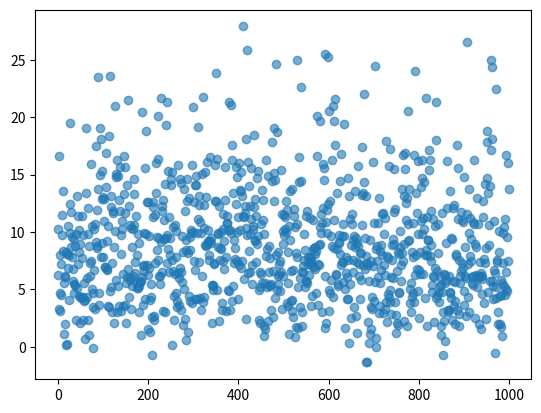

This figure's Python source:
#!/usr/bin/env python3

import numpy as np
import matplotlib.pyplot as plt

SNR = [
    6.27,
    10.31,
    16.62,
    3.33,
    4.73,
    3.11,
    8.01,
    7.21,
    4.54,
    9.76,
    11.52,
    13.54,
    8.38,
    1.13,
    5.54,
    6.10,
    2.02,
    6.15,
    8.23,
    0.18,
    0.27,
    8.06,
    6.85,
    10.53,
    8.04,
    4.08,
    12.47,
    19.54,
    9.92,
    8.71,
    11.71,
    7.83,
    9.55,
    5.77,
    6.81,
    4.70,
    5.45,
    9.38,
    8.75,
    5.42,
    2.35,
    9.86,
    13.14,
    5.10,
    7.22,
    11.44,
    10.19,
    8.24,
    4.44,
    2.07,
    8.98,
    4.37,
    4.23,
    7.73,
    11.41,
    9.78,
    2.33,
    4.34,
    5.58,
    4.02,
    4.10,
    0.68,
    19.05,
    13.37,
    4.38,
    5.99,
    12.14,
    9.84,
    2.38,
    1.02,
    8.80,
    7.28,
    6.17,
    7.46,
    15.93,
    10.54,
    5.00,
    4.68,
    3.50,
    -0.14,
    10.28,
    6.66,
    10.67,
    3.30,
    9.17,
    17.46,
    8.75,
    11.94,
    8.64,
    13.73,
    23.53,
    4.69,
    3.63,
    19.04,
    14.95,
    7.82,
    18.13,
    15.35,
    12.92,
    9.05,
    7.80,
    13.07,
    12.89,
    10.95,
    6.92,
    6.98,
    13.90,
    16.88,
    6.67,
    6.82,
    9.19,
    10.55,
    3.59,
    3.48,
    18.38,
    23.58,
    4.91,
    5.21,
    12.18,
    13.14,
    7.31,
    3.06,
    11.65,
    11.86,
    8.68,
    2.08,
    21.02,
    10.08,
    14.79,
    15.06,
    5.85,
    16.32,
    3.03,
    5.31,
    14.88,
    3.58,
    12.77,
    15.66,
    11.80,
    8.08,
    3.13,
    9.72,
    10.96,
    10.25,
    3.52,
    6.39,
    16.60,
    13.30,
    3.66,
    11.69,
    15.69,
    5.55,
    2.05,
    6.08,
    14.07,
    21.47,
    6.75,
    4.34,
    12.24,
    10.63,
    6.02,
    5.81,
    3.30,
    10.36,
    5.29,
    8.74,
    10.29,
    6.19,
    14.58,
    13.33,
    10.62,
    7.38,
    6.45,
    5.65,
    11.44,
    5.11,
    7.97,
    5.10,
    9.86,
    5.33,
    9.09,
    3.03,
    5.66,
    5.69,
    5.78,
    1.07,
    6.07,
    20.43,
    7.05,
    3.67,
    7.11,
    9.88,
    6.65,
    4.21,
    15.55,
    18.80,
    9.79,
    7.15,
    12.60,
    12.59,
    6.23,
    1.58,
    6.90,
    9.62,
    4.09,
    1.33,
    5.47,
    4.32,
    -0.67,
    2.63,
    12.20,
    11.32,
    12.61,
    2.70,
    2.34,
    11.48,
    7.31,
    13.42,
    16.03,
    9.61,
    8.44,
    7.58,
    20.07,
    16.35,
    9.48,
    6.13,
    6.18,
    5.49,
    9.15,
    21.64,
    11.85,
    12.24,
    6.49,
    3.09,
    12.78,
    11.02,
    9.37,
    3.01,
    14.23,
    19.33,
    9.45,
    7.28,
    9.78,
    21.36,
    8.54,
    15.36,
    11.30,
    6.51,
    9.51,
    8.02,
    14.07,
    14.60,
    0.16,
    15.22,
    7.57,
    10.47,
    6.64,
    2.30,
    4.42,
    10.64,
    6.34,
    4.69,
    7.80,
    10.07,
    3.44,
    3.97,
    6.46,
    15.81,
    5.96,
    3.67,
    14.64,
    6.89,
    6.51,
    3.20,
    14.25,
    9.62,
    5.69,
    1.91,
    8.27,
    13.73,
    5.08,
    2.42,
    11.87,
    8.44,
    9.35,
    0.64,
    12.70,
    14.65,
    8.18,
    1.32,
    13.00,
    4.44,
    3.96,
    8.40,
    9.53,
    9.88,
    10.16,
    3.82,
    15.81,
    20.87,
    10.03,
    7.49,
    12.62,
    14.13,
    4.13,
    6.70,
    14.09,
    14.88,
    9.93,
    4.15,
    19.15,
    11.16,
    12.32,
    7.39,
    13.14,
    10.85,
    4.30,
    3.20,
    9.95,
    15.03,
    6.20,
    3.93,
    21.79,
    10.39,
    4.32,
    12.36,
    15.23,
    8.91,
    8.79,
    13.03,
    16.12,
    9.00,
    10.19,
    9.18,
    7.59,
    8.02,
    9.18,
    9.24,
    16.56,
    9.04,
    9.48,
    5.42,
    2.11,
    5.31,
    4.99,
    5.40,
    7.31,
    7.22,
    15.80,
    12.74,
    12.74,
    23.90,
    16.40,
    4.99,
    9.95,
    9.86,
    8.68,
    2.25,
    12.29,
    8.57,
    7.53,
    10.02,
    8.52,
    3.85,
    3.24,
    7.50,
    10.31,
    11.54,
    9.25,
    6.75,
    12.79,
    15.65,
    7.83,
    3.15,
    10.82,
    11.38,
    10.79,
    4.95,
    10.15,
    21.33,
    4.87,
    3.24,
    10.18,
    21.06,
    9.91,
    3.96,
    16.25,
    17.57,
    5.26,
    13.44,
    9.31,
    7.29,
    8.57,
    7.66,
    15.66,
    12.46,
    7.45,
    10.01,
    14.77,
    11.29,
    4.13,
    7.13,
    16.01,
    13.66,
    10.17,
    6.91,
    15.27,
    13.59,
    7.44,
    13.11,
    11.41,
    27.91,
    11.29,
    5.89,
    12.23,
    11.64,
    10.36,
    2.40,
    18.09,
    25.83,
    9.76,
    6.43,
    16.07,
    8.36,
    14.05,
    6.52,
    12.26,
    9.81,
    15.56,
    11.14,
    7.09,
    5.45,
    10.27,
    10.49,
    18.45,
    12.21,
    9.19,
    9.29,
    12.84,
    11.41,
    7.41,
    8.92,
    14.72,
    15.33,
    9.66,
    2.31,
    4.97,
    5.24,
    6.52,
    2.10,
    6.39,
    10.71,
    5.54,
    13.69,
    11.01,
    12.81,
    0.95,
    9.79,
    1.82,
    1.54,
    5.59,
    7.88,
    16.30,
    8.52,
    5.24,
    2.25,
    14.85,
    6.52,
    8.75,
    5.42,
    5.26,
    7.73,
    5.47,
    3.19,
    14.43,
    17.84,
    6.62,
    2.60,
    12.71,
    19.04,
    15.12,
    4.26,
    14.57,
    24.65,
    8.03,
    4.98,
    18.69,
    8.23,
    5.49,
    6.15,
    6.38,
    7.21,
    4.86,
    7.48,
    15.44,
    6.52,
    3.32,
    11.56,
    8.97,
    10.12,
    6.20,
    9.74,
    11.50,
    11.27,
    10.28,
    10.02,
    12.69,
    11.95,
    3.82,
    3.59,
    8.23,
    5.53,
    10.57,
    1.13,
    13.61,
    9.30,
    6.65,
    4.02,
    13.74,
    4.07,
    3.13,
    6.70,
    2.61,
    11.36,
    12.02,
    0.84,
    10.42,
    8.17,
    1.73,
    7.82,
    24.95,
    10.66,
    5.25,
    1.68,
    14.35,
    16.51,
    6.01,
    3.44,
    22.65,
    14.49,
    6.49,
    3.05,
    1.84,
    6.53,
    7.06,
    7.59,
    9.86,
    8.40,
    5.25,
    5.74,
    11.43,
    5.73,
    5.60,
    11.80,
    7.82,
    7.24,
    7.35,
    6.23,
    11.24,
    7.86,
    3.60,
    7.75,
    7.39,
    7.02,
    4.39,
    11.03,
    8.50,
    6.93,
    8.57,
    8.06,
    8.67,
    6.74,
    8.35,
    4.67,
    16.60,
    20.13,
    3.62,
    7.21,
    8.87,
    7.13,
    9.00,
    10.45,
    19.70,
    9.95,
    11.58,
    3.01,
    10.80,
    15.91,
    12.12,
    15.61,
    14.54,
    25.51,
    1.66,
    6.17,
    2.11,
    10.90,
    11.93,
    9.94,
    12.43,
    25.22,
    4.94,
    3.09,
    20.53,
    12.67,
    4.68,
    9.65,
    5.81,
    8.79,
    16.26,
    4.32,
    20.97,
    8.65,
    11.01,
    19.68,
    21.57,
    17.62,
    6.34,
    6.23,
    13.37,
    8.54,
    5.31,
    5.48,
    9.09,
    9.72,
    9.13,
    8.11,
    14.48,
    16.81,
    7.17,
    7.36,
    9.64,
    10.73,
    5.68,
    7.43,
    9.70,
    19.45,
    1.63,
    5.04,
    6.40,
    7.79,
    6.07,
    4.15,
    14.71,
    4.20,
    7.54,
    0.36,
    13.17,
    11.14,
    5.50,
    2.53,
    8.86,
    11.56,
    10.67,
    7.53,
    9.35,
    6.50,
    9.67,
    3.44,
    8.74,
    13.58,
    9.45,
    2.72,
    7.37,
    1.22,
    9.08,
    15.77,
    8.79,
    7.25,
    6.19,
    4.14,
    8.14,
    8.16,
    5.85,
    10.64,
    13.26,
    17.38,
    7.10,
    13.44,
    14.40,
    22.03,
    9.50,
    6.80,
    -1.36,
    7.94,
    13.18,
    -1.33,
    7.34,
    7.10,
    2.19,
    0.35,
    5.72,
    9.32,
    1.09,
    3.49,
    7.52,
    1.54,
    4.37,
    3.26,
    16.12,
    7.04,
    10.75,
    3.96,
    5.62,
    24.46,
    -0.03,
    0.80,
    8.56,
    7.46,
    8.83,
    6.08,
    10.76,
    12.96,
    2.98,
    3.59,
    5.58,
    8.37,
    8.84,
    6.67,
    11.57,
    8.04,
    11.68,
    2.91,
    7.11,
    9.80,
    6.28,
    3.26,
    11.20,
    17.94,
    3.88,
    2.17,
    7.89,
    7.75,
    4.62,
    4.38,
    15.72,
    17.25,
    3.89,
    4.95,
    6.07,
    2.87,
    8.91,
    7.54,
    9.44,
    6.02,
    11.74,
    8.93,
    15.53,
    11.99,
    3.87,
    1.20,
    2.78,
    6.64,
    2.06,
    1.93,
    8.30,
    4.73,
    4.77,
    8.09,
    10.06,
    8.66,
    7.17,
    5.70,
    8.22,
    13.76,
    7.51,
    16.71,
    8.98,
    13.17,
    2.25,
    15.48,
    16.92,
    11.04,
    12.50,
    1.83,
    13.00,
    20.56,
    9.25,
    10.71,
    9.28,
    13.74,
    3.80,
    5.02,
    5.52,
    3.00,
    8.30,
    4.33,
    7.80,
    10.77,
    4.70,
    3.88,
    16.72,
    23.99,
    6.30,
    7.99,
    13.38,
    11.70,
    6.80,
    4.88,
    16.19,
    9.82,
    6.70,
    2.55,
    8.27,
    6.33,
    10.99,
    13.94,
    9.79,
    14.73,
    16.29,
    6.34,
    11.22,
    14.34,
    10.29,
    4.25,
    7.98,
    21.64,
    8.41,
    1.79,
    8.02,
    11.29,
    9.32,
    9.34,
    17.11,
    15.39,
    7.94,
    16.27,
    7.48,
    8.84,
    11.84,
    5.42,
    4.79,
    6.14,
    11.15,
    2.13,
    6.12,
    10.53,
    6.90,
    4.28,
    18.02,
    21.36,
    4.56,
    6.60,
    8.17,
    10.69,
    4.81,
    3.94,
    6.20,
    5.34,
    1.78,
    1.03,
    5.46,
    11.66,
    4.79,
    -0.74,
    3.06,
    6.37,
    2.21,
    0.55,
    6.30,
    5.52,
    5.86,
    9.08,
    16.15,
    12.11,
    3.25,
    3.04,
    6.20,
    3.23,
    4.76,
    13.56,
    4.71,
    9.50,
    4.30,
    2.34,
    9.42,
    12.13,
    5.75,
    3.58,
    12.37,
    5.63,
    1.95,
    3.99,
    8.11,
    7.88,
    3.20,
    17.57,
    11.18,
    15.58,
    7.58,
    1.78,
    2.82,
    6.19,
    5.58,
    6.62,
    11.77,
    11.05,
    7.33,
    6.85,
    10.85,
    14.82,
    4.90,
    3.69,
    6.21,
    8.67,
    6.03,
    2.67,
    11.60,
    26.54,
    4.36,
    7.18,
    9.95,
    13.76,
    3.07,
    7.90,
    11.22,
    9.36,
    7.46,
    5.52,
    6.09,
    5.35,
    6.14,
    10.92,
    10.71,
    16.28,
    8.97,
    2.53,
    6.27,
    8.74,
    13.01,
    5.18,
    5.97,
    10.74,
    6.18,
    2.03,
    6.09,
    6.15,
    7.42,
    1.53,
    6.44,
    5.95,
    4.57,
    6.15,
    11.28,
    12.72,
    7.62,
    3.80,
    7.33,
    14.16,
    8.62,
    2.44,
    14.75,
    18.81,
    17.86,
    4.80,
    13.44,
    8.87,
    10.65,
    5.71,
    13.99,
    24.97,
    17.11,
    5.77,
    24.35,
    18.09,
    4.20,
    5.30,
    11.00,
    6.67,
    6.43,
    -0.50,
    4.24,
    5.23,
    22.47,
    7.43,
    7.60,
    3.05,
    2.01,
    10.11,
    8.28,
    4.42,
    1.98,
    1.76,
    4.49,
    5.83,
    5.56,
    0.98,
    7.31,
    9.95,
    5.32,
    10.41,
    4.55,
    11.12,
    5.06,
    6.53,
    16.74,
    9.55,
    4.91,
    7.46,
    16.04,
    13.72,
]
N = len(SNR)
x = np.arange(N)

plt.scatter(x, SNR, alpha=0.6)
plt.show()
